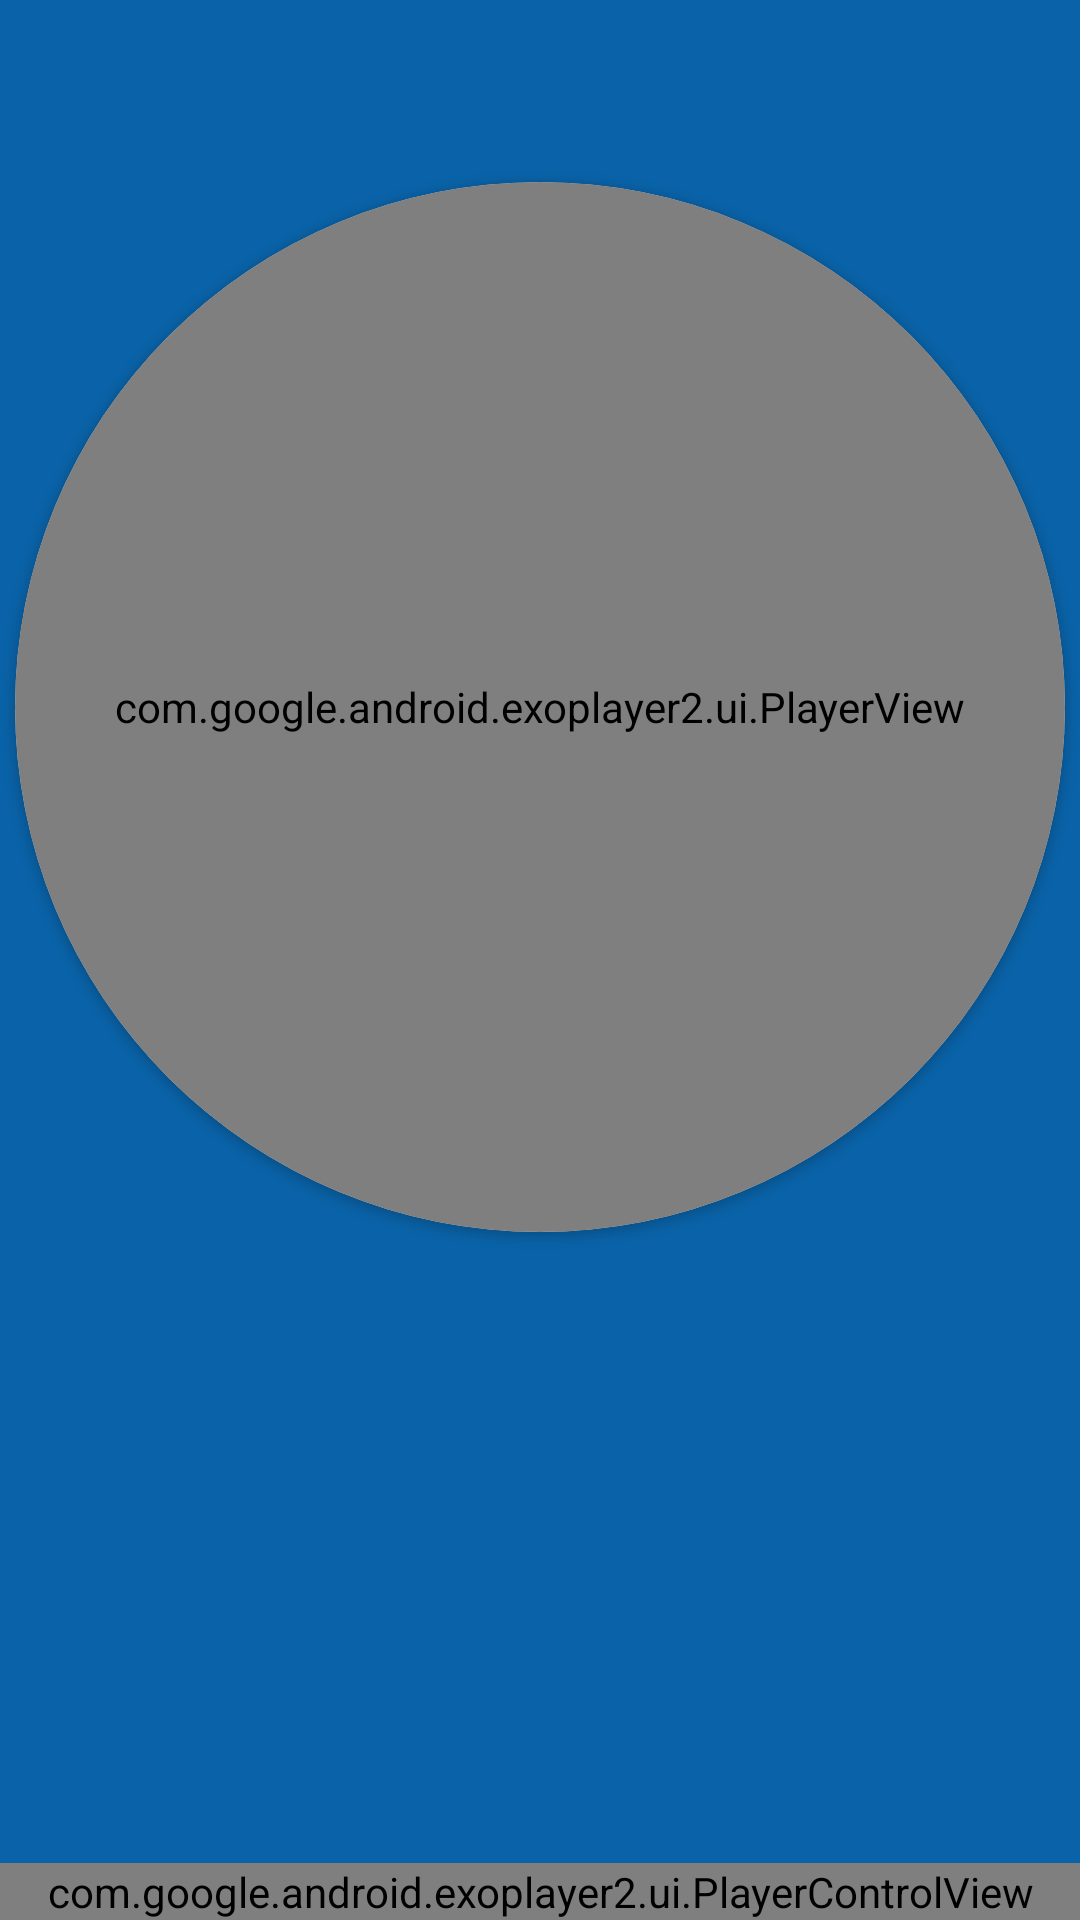

Android layout source for this screen:
<!-- AndroidManifest.xml: application theme Theme.AuroraPlayer -->
<!-- res/layout/activity_player.xml -->
<?xml version="1.0" encoding="utf-8"?>
<androidx.constraintlayout.widget.ConstraintLayout xmlns:android="http://schemas.android.com/apk/res/android"
    xmlns:tools="http://schemas.android.com/tools"
    android:layout_width="match_parent"
    android:layout_height="match_parent"
    android:background="@color/nightblackelseblue"
    xmlns:app="http://schemas.android.com/apk/res-auto"
    tools:context=".PlayerActivity">



    <androidx.cardview.widget.CardView
        android:id="@+id/cardView"
        android:layout_width="350dp"
        android:layout_height="350dp"
        android:layout_marginBottom="150dp"
        app:cardCornerRadius="175dp"
        app:layout_constraintBottom_toTopOf="@+id/playerControlView"
        app:layout_constraintEnd_toEndOf="parent"
        app:layout_constraintStart_toStartOf="parent"
        app:layout_constraintTop_toTopOf="parent">

        <com.google.android.exoplayer2.ui.PlayerView
            android:id="@+id/player_view"
            android:layout_width="match_parent"
            android:layout_height="match_parent"
            app:default_artwork="@drawable/ic_baseline_headset_24"
            app:use_controller="false" />
        

    </androidx.cardview.widget.CardView>

    <TextView
        android:id="@+id/audname"
        android:layout_width="match_parent"
        android:layout_height="wrap_content"
        android:textColor="@color/textwhite"
        android:textSize="20sp"
        android:gravity="center_horizontal"
        app:layout_constraintBottom_toTopOf="@+id/artname"
        app:layout_constraintEnd_toEndOf="parent"
        app:layout_constraintStart_toStartOf="parent"
        app:layout_constraintTop_toBottomOf="@+id/cardView" />

    <TextView
        android:id="@+id/artname"
        android:layout_width="match_parent"
        android:layout_height="wrap_content"
        android:gravity="center_horizontal"
        android:textColor="@color/textwhite"
        android:textSize="15sp"
        app:layout_constraintBottom_toTopOf="@+id/playerControlView"
        app:layout_constraintEnd_toEndOf="parent"
        app:layout_constraintHorizontal_bias="0.0"
        app:layout_constraintStart_toStartOf="parent"
        app:layout_constraintTop_toBottomOf="@+id/audname" />

    <com.google.android.exoplayer2.ui.PlayerControlView
        android:id="@+id/playerControlView"
        android:layout_width="match_parent"
        android:layout_height="wrap_content"
        app:show_timeout="0"
        app:controller_layout_id="@layout/custom_player_controller"
        app:layout_constraintBottom_toBottomOf="parent" />
</androidx.constraintlayout.widget.ConstraintLayout>
<!-- res/layout/custom_player_controller.xml (included above) -->
<?xml version="1.0" encoding="utf-8"?>
<LinearLayout xmlns:android="http://schemas.android.com/apk/res/android"
    xmlns:app="http://schemas.android.com/apk/res-auto"
    xmlns:tools="http://schemas.android.com/tools"
    android:layout_width="match_parent"
    android:layout_height="wrap_content"
    android:layout_gravity="bottom"
    android:background="@color/colorPrimaryDark"
    android:orientation="vertical"
    android:paddingStart="20dp"
    android:paddingEnd="20dp"
    tools:targetApi="28">

    <LinearLayout
        android:layout_width="match_parent"
        android:layout_height="wrap_content"
        android:gravity="center"
        android:orientation="horizontal"
        android:paddingTop="4dp">

        <ImageButton
            android:id="@id/exo_prev"
            style="@style/ExoMediaButton.Previous"
            android:tint="#FFF"
            android:tintMode="src_in" />

        <ImageButton
            android:id="@id/exo_rew"
            style="@style/ExoMediaButton.Rewind"
            android:tint="#FFF"
            android:tintMode="src_in" />

        <ImageButton
            android:id="@id/exo_shuffle"
            style="@style/ExoMediaButton.Next"
            android:src="@drawable/ic_twotone_shuffle_24"
            android:tint="#FFF"
            android:tintMode="src_in"/>

        

        <ImageButton
            android:id="@id/exo_play"
            style="@style/ExoMediaButton.Play"
            android:tint="#FFF"
            android:tintMode="src_in" />

        <ImageButton
            android:id="@id/exo_pause"
            style="@style/ExoMediaButton.Pause"
            android:tint="#FFF"
            android:tintMode="src_in" />

        <ImageButton
            android:id="@id/exo_ffwd"
            style="@style/ExoMediaButton.FastForward"
            android:tint="#FFF"
            android:tintMode="src_in" />

        <ImageButton
            android:id="@id/exo_next"
            style="@style/ExoMediaButton.Next"
            android:tint="#FFF"
            android:tintMode="src_in" />

        

    </LinearLayout>

    <LinearLayout
        android:layout_width="match_parent"
        android:layout_height="wrap_content"
        android:layout_marginTop="4dp"
        android:gravity="center_vertical"
        android:orientation="horizontal">

        <TextView
            android:id="@id/exo_position"
            android:layout_width="wrap_content"
            android:layout_height="wrap_content"
            android:includeFontPadding="false"
            android:paddingLeft="4dp"
            android:paddingRight="4dp"
            android:textColor="#fff"
            android:textSize="14sp"
            android:textStyle="bold" />

        <com.google.android.exoplayer2.ui.DefaultTimeBar
            android:id="@id/exo_progress"
            android:layout_width="0dp"
            android:layout_height="26dp"
            app:buffered_color="#777"
            app:scrubber_color="#fff"
            android:layout_weight="1"
            app:played_color="#FFF"/>

        <TextView
            android:id="@id/exo_duration"
            android:layout_width="wrap_content"
            android:layout_height="wrap_content"
            android:includeFontPadding="false"
            android:paddingLeft="4dp"
            android:paddingRight="4dp"
            android:textColor="#fff"
            android:textSize="14sp"
            android:textStyle="bold" />

    </LinearLayout>

</LinearLayout>
<!-- resources referenced by this layout -->
<resources>
  <color name="colorPrimaryDark">#001251</color>
  <color name="nightblackelseblue">#F5005DA5</color>
  <color name="textwhite">#000</color>
  <!-- drawable ic_twotone_shuffle_24 (drawable) -->
  <vector android:height="24dp" android:tint="#000"
      android:viewportHeight="24" android:viewportWidth="24"
      android:width="24dp" xmlns:android="http://schemas.android.com/apk/res/android">
      <path android:fillColor="@android:color/black" android:pathData="M20,4h-5.5l2.04,2.04L4,18.59 5.41,20 17.96,7.46 20,9.5zM5.41,4L4,5.41l5.17,5.17 1.42,-1.41zM20,20v-5.5l-2.04,2.04 -3.13,-3.13 -1.41,1.41 3.13,3.13L14.5,20z"/>
  </vector>
  <style name="Theme.AuroraPlayer" parent="Theme.MaterialComponents.DayNight.DarkActionBar">
          
          <item name="colorPrimary">@color/colorPrimary</item>
          <item name="colorPrimaryVariant">@color/colorPrimaryDark</item>
          <item name="colorOnPrimary">@color/white</item>
          
          <item name="colorSecondary">@color/teal_200</item>
          <item name="colorSecondaryVariant">@color/teal_700</item>
          <item name="colorOnSecondary">@color/black</item>
          
          <item name="android:statusBarColor" tools:targetApi="l">?attr/colorPrimaryVariant</item>
          <item name="android:windowAnimationStyle">@style/WindowAnimationTransition</item>
  
  
          
      </style>
  <color name="colorPrimary">#000B73</color>
  <color name="white">#FFFFFFFF</color>
  <color name="teal_200">#FF03DAC5</color>
  <color name="teal_700">#FF018786</color>
  <color name="black">#FF000000</color>
  <style name="WindowAnimationTransition">
          <item name="android:windowEnterAnimation">@android:anim/fade_in</item>
          <item name="android:windowExitAnimation">@android:anim/fade_out</item>
      </style>
</resources>
